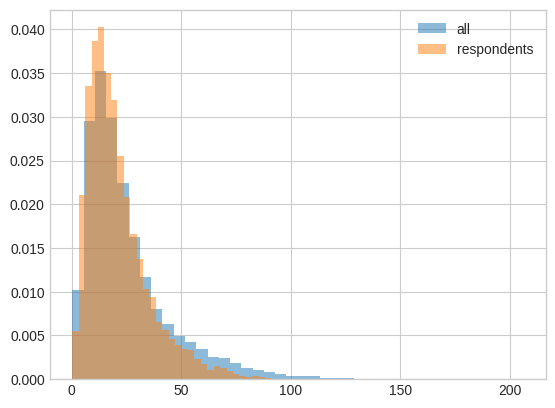

Here is the Python script that generated this plot:

from math import comb, exp, factorial, log, sqrt
from statistics import mean, median, NormalDist
from itertools import product, combinations

def average_ranks(values):
    """Assign ranks 1..n, averaging every tie group."""
    return [1 + sum(v < x for v in values) + (sum(v == x for v in values)-1)/2
            for x in values]

def show_table(headers, rows):
    def fmt(x):
        if isinstance(x, float): return f"{x:.5g}"
        return str(x).replace("|", "/")
    lines = ["| " + " | ".join(map(str, headers)) + " |",
             "| " + " | ".join("---" for _ in headers) + " |"]
    lines += ["| " + " | ".join(fmt(x) for x in row) + " |" for row in rows]
    result = "\n".join(lines)
    try:
        from IPython.display import Markdown, display
        display(Markdown(result))
    except ImportError:
        print(result)


show_table(["Step","Concrete choice","Reason / check"],[
["Objective","Mean weekly household water use","Specify period and units"],
["Population","All occupied households in the district","Include unregistered households if in scope"],
["Unit","Household","Do not confuse with an individual respondent"],
["Frame","Updated household address list","Check omissions and duplicates"],
["Selection","Random addresses from the frame","Record inclusion probabilities"],
["Question","Meter use over a stated seven-day interval","Use consistent units and dates"],
["Nonresponse","Record outcome and make planned follow-up","Do not replace by convenient neighbours"],
["Estimate","Design-appropriate mean and SE","Match weights and variance to sampling design"]])


import numpy as np
import matplotlib.pyplot as plt
from scipy import stats
rng=np.random.default_rng(42)
plt.style.use('seaborn-v0_8-whitegrid')

N=20000; remote=rng.binomial(1,.25,N)
time=np.where(remote==1,rng.gamma(4,12,N),rng.gamma(3,6,N))
p_answer=1/(1+np.exp((time-60)/18)); answered=rng.random(N)<p_answer
print('population mean',time.mean().round(2),'respondent mean',time[answered].mean().round(2),'response rate',answered.mean().round(2))
plt.hist(time,bins=40,density=True,alpha=.5,label='all'); plt.hist(time[answered],bins=40,density=True,alpha=.5,label='respondents'); plt.legend(); plt.show()
